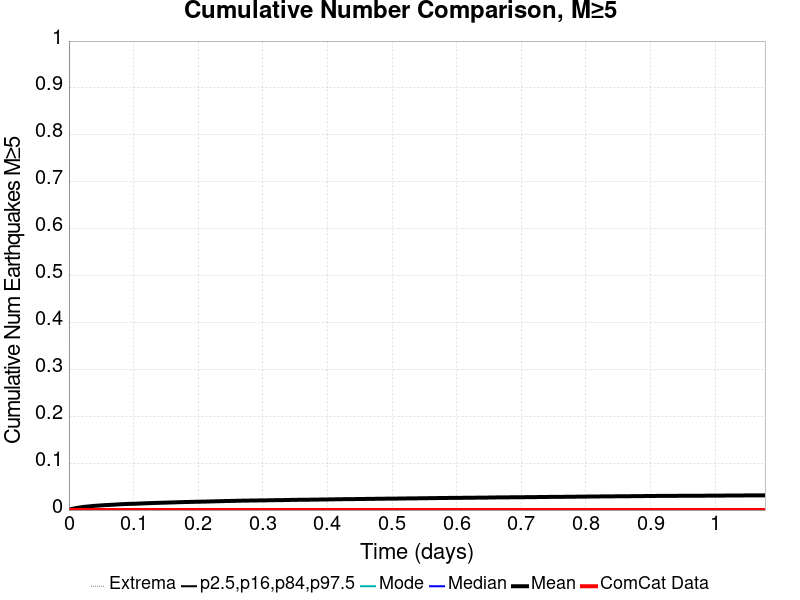

Source data for this figure (header and first rows):
Time (days), ComCat Data, Simulation Mean, Simulation Median, Simulation Mode, Simulation Minimum, Simulation Maximum, 2.5 %-ile, 16 %-ile, 84 %-ile, 97.5 %-ile
0.0, 0.0, 0.0, 0.0, 0.0, 0.0, 0.0, 0.0, 0.0, 0.0, 0.0
0.002159, 0.0, 0.00128, 0.0, 0.0, 0.0, 2.0, 0.0, 0.0, 0.0, 0.0
0.004317, 0.0, 0.00229, 0.0, 0.0, 0.0, 2.0, 0.0, 0.0, 0.0, 0.0
0.006476, 0.0, 0.00302, 0.0, 0.0, 0.0, 2.0, 0.0, 0.0, 0.0, 0.0
0.008634, 0.0, 0.00357, 0.0, 0.0, 0.0, 2.0, 0.0, 0.0, 0.0, 0.0
0.01079, 0.0, 0.00418, 0.0, 0.0, 0.0, 2.0, 0.0, 0.0, 0.0, 0.0
0.01295, 0.0, 0.00474, 0.0, 0.0, 0.0, 2.0, 0.0, 0.0, 0.0, 0.0
0.01511, 0.0, 0.00515, 0.0, 0.0, 0.0, 2.0, 0.0, 0.0, 0.0, 0.0
0.01727, 0.0, 0.00555, 0.0, 0.0, 0.0, 3.0, 0.0, 0.0, 0.0, 0.0
0.01943, 0.0, 0.00603, 0.0, 0.0, 0.0, 3.0, 0.0, 0.0, 0.0, 0.0
0.02159, 0.0, 0.00652, 0.0, 0.0, 0.0, 4.0, 0.0, 0.0, 0.0, 0.0
0.02374, 0.0, 0.00685, 0.0, 0.0, 0.0, 4.0, 0.0, 0.0, 0.0, 0.0
0.0259, 0.0, 0.0072, 0.0, 0.0, 0.0, 4.0, 0.0, 0.0, 0.0, 0.0
0.02806, 0.0, 0.00743, 0.0, 0.0, 0.0, 4.0, 0.0, 0.0, 0.0, 0.0
0.03022, 0.0, 0.0077, 0.0, 0.0, 0.0, 5.0, 0.0, 0.0, 0.0, 0.0
0.03238, 0.0, 0.00797, 0.0, 0.0, 0.0, 5.0, 0.0, 0.0, 0.0, 0.0
0.03454, 0.0, 0.00831, 0.0, 0.0, 0.0, 5.0, 0.0, 0.0, 0.0, 0.0
0.0367, 0.0, 0.00861, 0.0, 0.0, 0.0, 5.0, 0.0, 0.0, 0.0, 0.0
0.03885, 0.0, 0.00891, 0.0, 0.0, 0.0, 5.0, 0.0, 0.0, 0.0, 0.0
0.04101, 0.0, 0.00911, 0.0, 0.0, 0.0, 5.0, 0.0, 0.0, 0.0, 0.0
0.04317, 0.0, 0.00932, 0.0, 0.0, 0.0, 5.0, 0.0, 0.0, 0.0, 0.0
0.04533, 0.0, 0.00952, 0.0, 0.0, 0.0, 5.0, 0.0, 0.0, 0.0, 0.0
0.04749, 0.0, 0.00976, 0.0, 0.0, 0.0, 5.0, 0.0, 0.0, 0.0, 0.0
0.04965, 0.0, 0.0099, 0.0, 0.0, 0.0, 5.0, 0.0, 0.0, 0.0, 0.0
0.0518, 0.0, 0.01014, 0.0, 0.0, 0.0, 5.0, 0.0, 0.0, 0.0, 0.0
0.05396, 0.0, 0.01036, 0.0, 0.0, 0.0, 5.0, 0.0, 0.0, 0.0, 0.0
0.05612, 0.0, 0.01053, 0.0, 0.0, 0.0, 5.0, 0.0, 0.0, 0.0, 0.0
0.05828, 0.0, 0.01067, 0.0, 0.0, 0.0, 5.0, 0.0, 0.0, 0.0, 0.0
0.06044, 0.0, 0.01081, 0.0, 0.0, 0.0, 5.0, 0.0, 0.0, 0.0, 0.0
0.0626, 0.0, 0.01091, 0.0, 0.0, 0.0, 5.0, 0.0, 0.0, 0.0, 0.0
0.06476, 0.0, 0.01115, 0.0, 0.0, 0.0, 5.0, 0.0, 0.0, 0.0, 0.0
0.06691, 0.0, 0.01133, 0.0, 0.0, 0.0, 6.0, 0.0, 0.0, 0.0, 0.0
0.06907, 0.0, 0.0115, 0.0, 0.0, 0.0, 6.0, 0.0, 0.0, 0.0, 0.0
0.07123, 0.0, 0.01163, 0.0, 0.0, 0.0, 6.0, 0.0, 0.0, 0.0, 0.0
0.07339, 0.0, 0.01183, 0.0, 0.0, 0.0, 6.0, 0.0, 0.0, 0.0, 0.0
0.07555, 0.0, 0.01203, 0.0, 0.0, 0.0, 6.0, 0.0, 0.0, 0.0, 0.0
0.07771, 0.0, 0.01216, 0.0, 0.0, 0.0, 6.0, 0.0, 0.0, 0.0, 0.0
0.07987, 0.0, 0.01235, 0.0, 0.0, 0.0, 6.0, 0.0, 0.0, 0.0, 0.0
0.08202, 0.0, 0.01251, 0.0, 0.0, 0.0, 6.0, 0.0, 0.0, 0.0, 0.0
0.08418, 0.0, 0.01266, 0.0, 0.0, 0.0, 6.0, 0.0, 0.0, 0.0, 0.0
0.08634, 0.0, 0.01282, 0.0, 0.0, 0.0, 6.0, 0.0, 0.0, 0.0, 0.0
0.0885, 0.0, 0.013, 0.0, 0.0, 0.0, 6.0, 0.0, 0.0, 0.0, 0.0
0.09066, 0.0, 0.01308, 0.0, 0.0, 0.0, 6.0, 0.0, 0.0, 0.0, 0.0
0.09282, 0.0, 0.01312, 0.0, 0.0, 0.0, 6.0, 0.0, 0.0, 0.0, 0.0
0.09498, 0.0, 0.01324, 0.0, 0.0, 0.0, 6.0, 0.0, 0.0, 0.0, 0.0
0.09713, 0.0, 0.01333, 0.0, 0.0, 0.0, 6.0, 0.0, 0.0, 0.0, 0.0
0.09929, 0.0, 0.0134, 0.0, 0.0, 0.0, 6.0, 0.0, 0.0, 0.0, 0.0
0.1015, 0.0, 0.01347, 0.0, 0.0, 0.0, 6.0, 0.0, 0.0, 0.0, 0.0
0.1036, 0.0, 0.01358, 0.0, 0.0, 0.0, 6.0, 0.0, 0.0, 0.0, 0.0
0.1058, 0.0, 0.01371, 0.0, 0.0, 0.0, 6.0, 0.0, 0.0, 0.0, 0.0
0.1079, 0.0, 0.0138, 0.0, 0.0, 0.0, 6.0, 0.0, 0.0, 0.0, 0.0
0.1101, 0.0, 0.01396, 0.0, 0.0, 0.0, 6.0, 0.0, 0.0, 0.0, 0.0
0.1122, 0.0, 0.01409, 0.0, 0.0, 0.0, 6.0, 0.0, 0.0, 0.0, 0.0
0.1144, 0.0, 0.01423, 0.0, 0.0, 0.0, 6.0, 0.0, 0.0, 0.0, 0.0
0.1166, 0.0, 0.01436, 0.0, 0.0, 0.0, 6.0, 0.0, 0.0, 0.0, 0.0
0.1187, 0.0, 0.01449, 0.0, 0.0, 0.0, 6.0, 0.0, 0.0, 0.0, 0.0
0.1209, 0.0, 0.0146, 0.0, 0.0, 0.0, 6.0, 0.0, 0.0, 0.0, 0.0
0.123, 0.0, 0.01472, 0.0, 0.0, 0.0, 6.0, 0.0, 0.0, 0.0, 0.0
0.1252, 0.0, 0.0148, 0.0, 0.0, 0.0, 6.0, 0.0, 0.0, 0.0, 0.0
0.1274, 0.0, 0.01491, 0.0, 0.0, 0.0, 6.0, 0.0, 0.0, 0.0, 0.0
... 440 more rows
